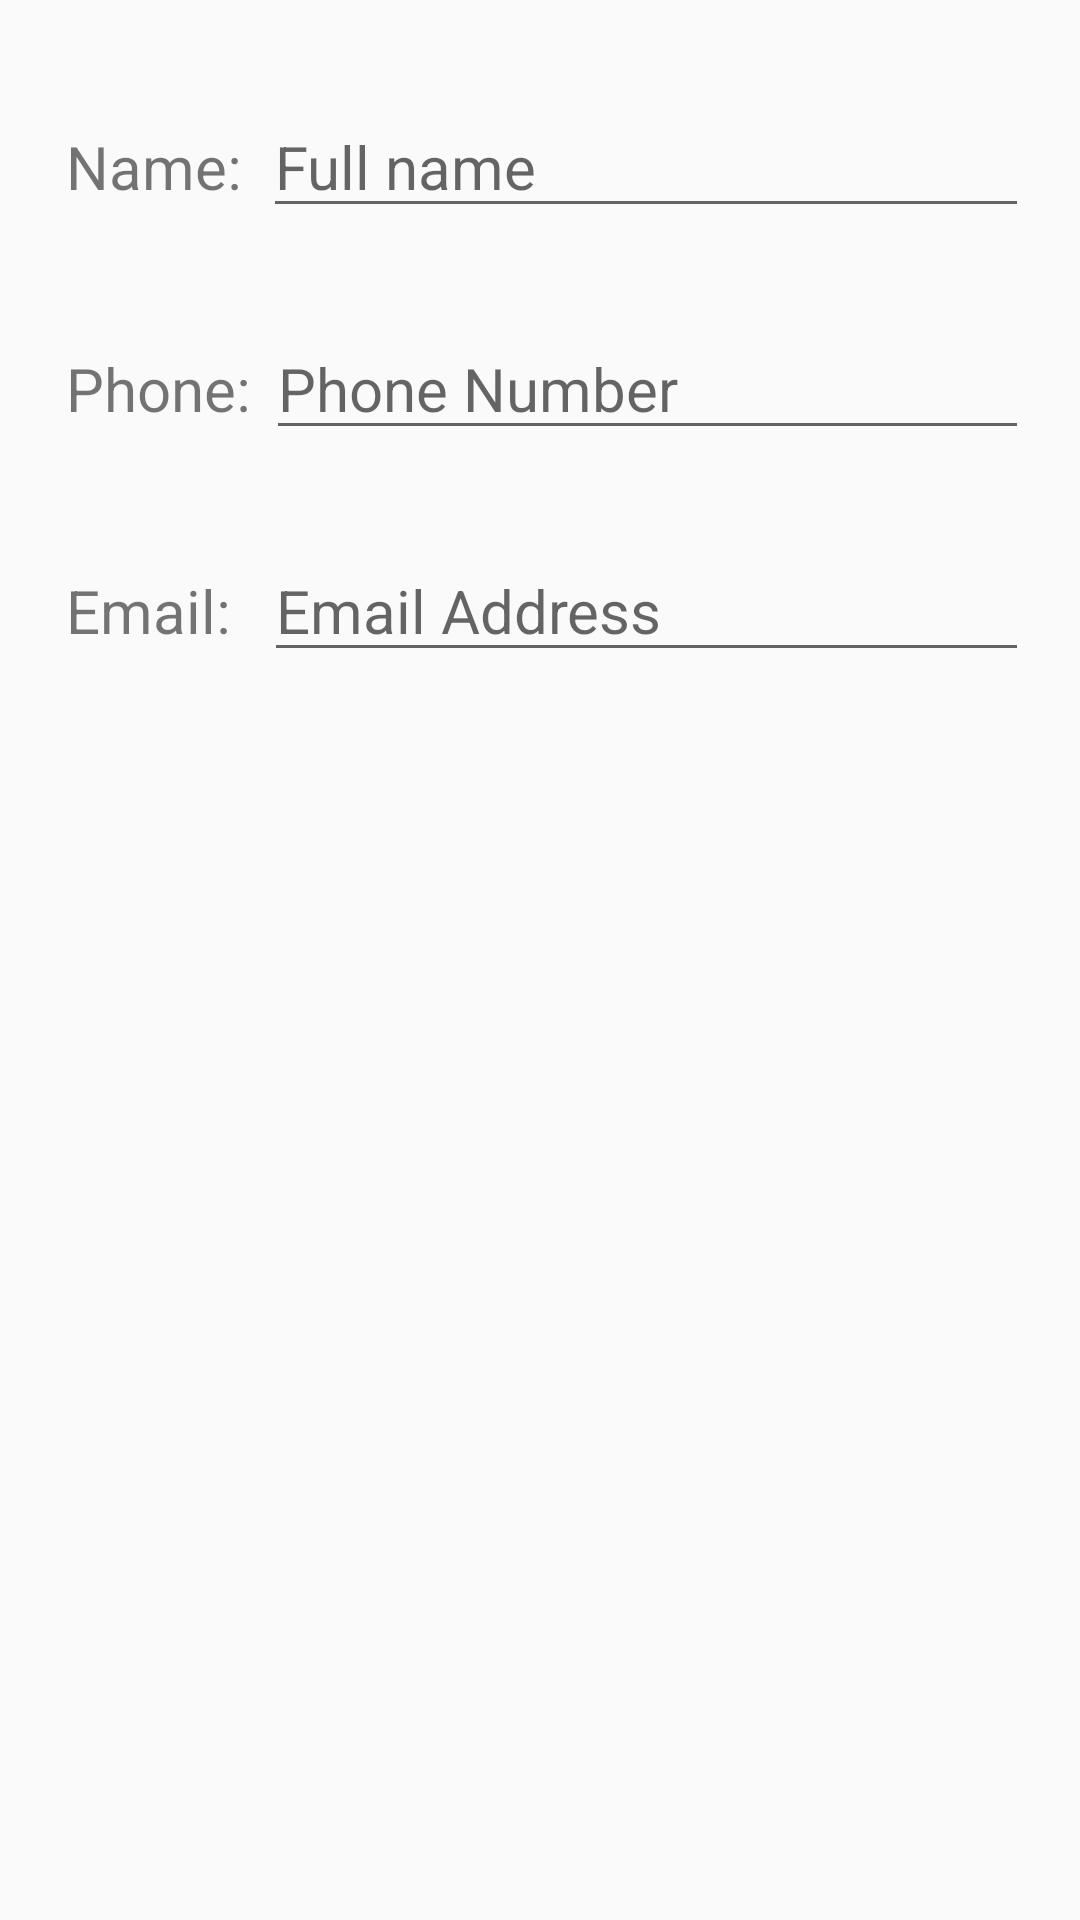

Android layout source for this screen:
<!-- AndroidManifest.xml: application theme AppTheme -->
<!-- res/layout/add_edit.xml -->
<?xml version="1.0" encoding="utf-8"?>
<LinearLayout xmlns:android="http://schemas.android.com/apk/res/android"
    android:orientation="vertical" android:layout_width="match_parent"
    android:layout_height="match_parent"
    android:padding="17dp">

    <LinearLayout
        android:layout_width="match_parent"
        android:layout_height="wrap_content"
        android:paddingTop="15dp"
        android:paddingLeft="5dp"
        android:paddingBottom="15dp"
        android:orientation="horizontal">

        <TextView
            android:layout_width="wrap_content"
            android:layout_height="wrap_content"
            android:text="@string/contact_details_name_title"
            android:textSize="20dp"
            android:paddingRight="7dp"/>

        <EditText
            android:layout_width="match_parent"
            android:layout_height="wrap_content"
            android:id="@+id/editContactName"
            android:textSize="20dp"
            android:hint="@string/edit_contact_name_hint"/>

    </LinearLayout>

    <LinearLayout
        android:layout_width="match_parent"
        android:layout_height="wrap_content"
        android:paddingTop="15dp"
        android:paddingLeft="5dp"
        android:paddingBottom="15dp"
        android:orientation="horizontal">

        <TextView
            android:layout_width="wrap_content"
            android:layout_height="wrap_content"
            android:text="@string/contact_details_phone_title"
            android:textSize="20dp"
            android:paddingRight="5dp"/>

        <EditText
            android:layout_width="match_parent"
            android:layout_height="wrap_content"
            android:id="@+id/editContactPhone"
            android:hint="@string/edit_contact_phone"
            android:textSize="20dp"/>

    </LinearLayout>

    <LinearLayout
        android:layout_width="match_parent"
        android:layout_height="match_parent"
        android:paddingTop="15dp"
        android:paddingLeft="5dp"
        android:paddingBottom="15dp"
        android:orientation="horizontal">

        <TextView
            android:layout_width="wrap_content"
            android:layout_height="wrap_content"
            android:text="@string/contact_details_email_title"
            android:textSize="20dp"
            android:paddingRight="11dp"/>

        <EditText
            android:layout_width="match_parent"
            android:layout_height="wrap_content"
            android:id="@+id/editContactEmail"
            android:hint="@string/edit_contact_email"
            android:inputType="textEmailAddress"
            android:textSize="20dp"/>

    </LinearLayout>

</LinearLayout>
<!-- resources referenced by this layout -->
<resources>
  <string name="contact_details_email_title">Email:</string>
  <string name="contact_details_name_title">Name:</string>
  <string name="contact_details_phone_title">Phone:</string>
  <string name="edit_contact_email">Email Address</string>
  <string name="edit_contact_name_hint">Full name</string>
  <string name="edit_contact_phone">Phone Number</string>
  <style name="AppTheme" parent="Theme.AppCompat.Light.NoActionBar">
          
          <item name="colorPrimary">@color/colorPrimary</item>
          <item name="colorPrimaryDark">@color/colorPrimaryDark</item>
          <item name="colorAccent">@color/colorAccent</item>
      </style>
  <color name="colorPrimary">#3F51B5</color>
  <color name="colorPrimaryDark">#303F9F</color>
  <color name="colorAccent">#00B0FF</color>
</resources>
